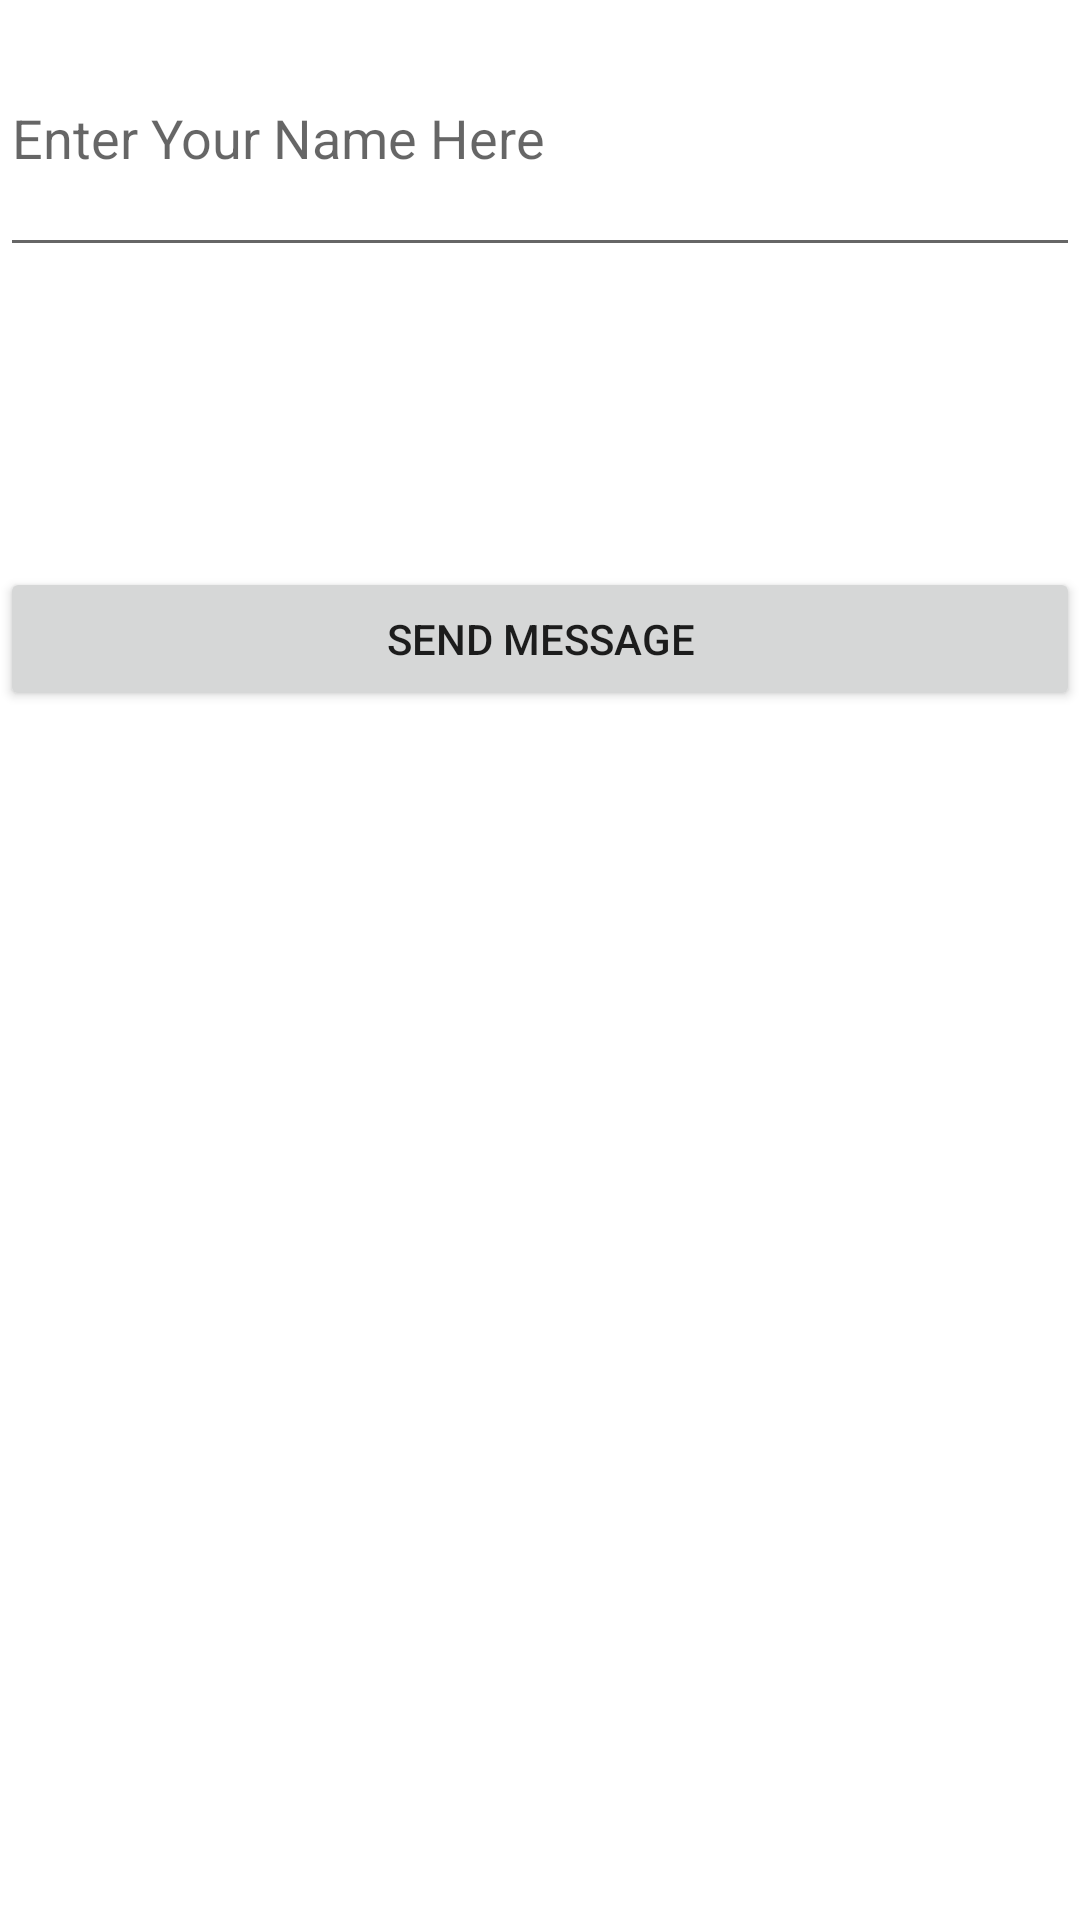

This screen was rendered from an Android layout file. Write that file and the resources it references.
<!-- AndroidManifest.xml: application theme Theme.L4T1 -->
<!-- res/layout/activity_main.xml -->
<?xml version="1.0" encoding="utf-8"?>
<LinearLayout xmlns:android="http://schemas.android.com/apk/res/android"
    xmlns:app="http://schemas.android.com/apk/res-auto"
    xmlns:tools="http://schemas.android.com/tools"
    android:layout_width="match_parent"
    android:layout_height="match_parent"
    android:orientation="vertical"
    tools:context=".MainActivity">

    <EditText
        android:id="@+id/myName"
        android:layout_width="match_parent"
        android:layout_height="89dp"
        android:ems="10"
        android:inputType="textPersonName"
        android:hint="Enter Your Name Here" />

    <Button
        android:id="@+id/sendMessage"
        android:onClick="my_function"
        android:layout_marginTop="100dp"
        android:layout_width="match_parent"
        android:layout_height="wrap_content"
        android:text="Send Message" />

</LinearLayout>
<!-- resources referenced by this layout -->
<resources>
  <style name="Theme.L4T1" parent="Theme.MaterialComponents.DayNight.DarkActionBar">
          
          <item name="colorPrimary">@color/purple_500</item>
          <item name="colorPrimaryVariant">@color/purple_700</item>
          <item name="colorOnPrimary">@color/white</item>
          
          <item name="colorSecondary">@color/teal_200</item>
          <item name="colorSecondaryVariant">@color/teal_700</item>
          <item name="colorOnSecondary">@color/black</item>
          
          <item name="android:statusBarColor" tools:targetApi="l">?attr/colorPrimaryVariant</item>
          
      </style>
  <!-- not gathered from this repository: default colours our renderer supplied (Android Studio template values) -->
  <color name="purple_500">#FF6200EE</color>
  <color name="purple_700">#FF3700B3</color>
  <color name="teal_200">#FF03DAC5</color>
  <color name="teal_700">#FF018786</color>
  <color name="black">#FF000000</color>
  <color name="white">#FFFFFFFF</color>
</resources>
